Image classification data set "anemia detection.v1i.folder" (mohamedsharshar/Anemia-Detection-Project on GitHub). Class labels (2): anemia, normal.

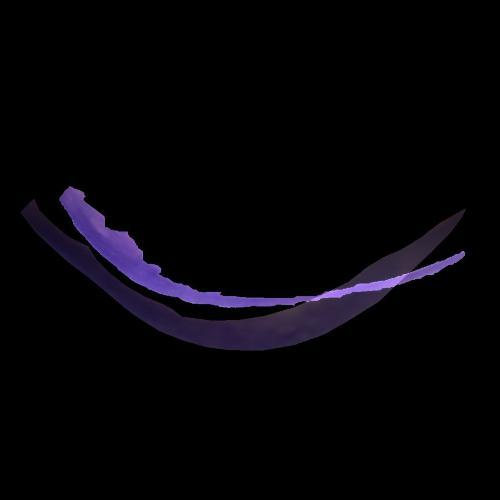
Label: anemia

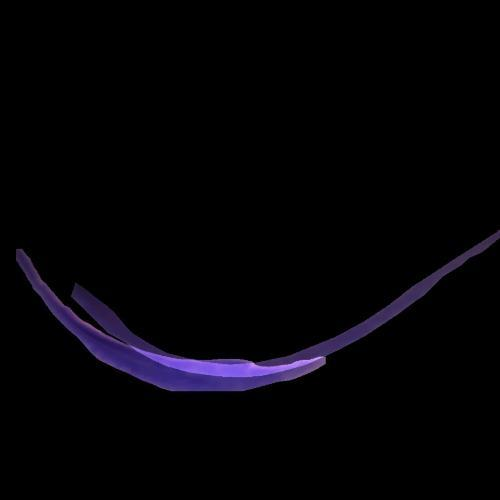
Label: anemia

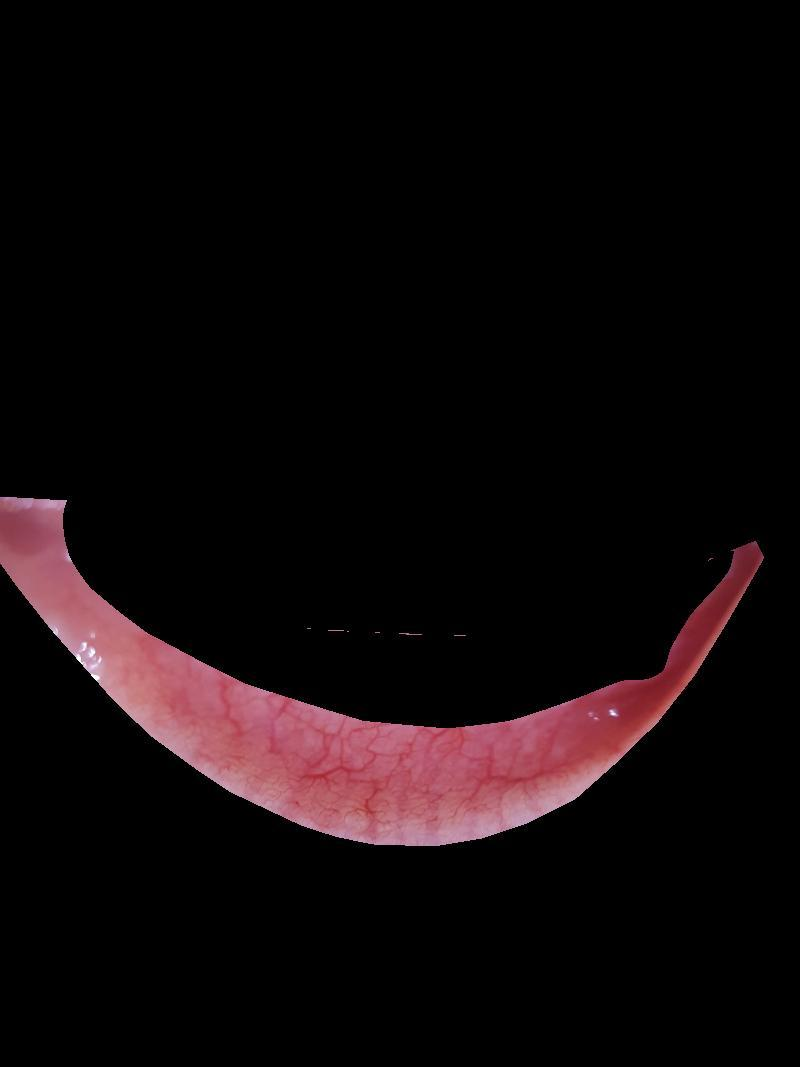
Label: normal

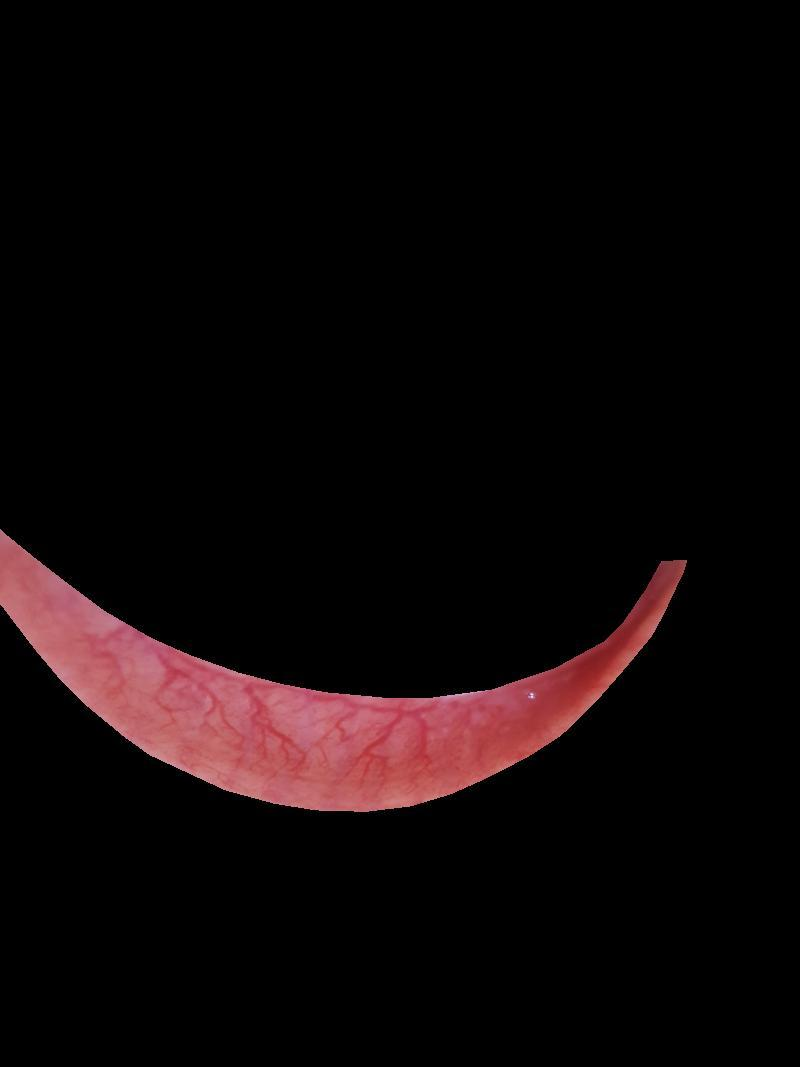
Label: normal

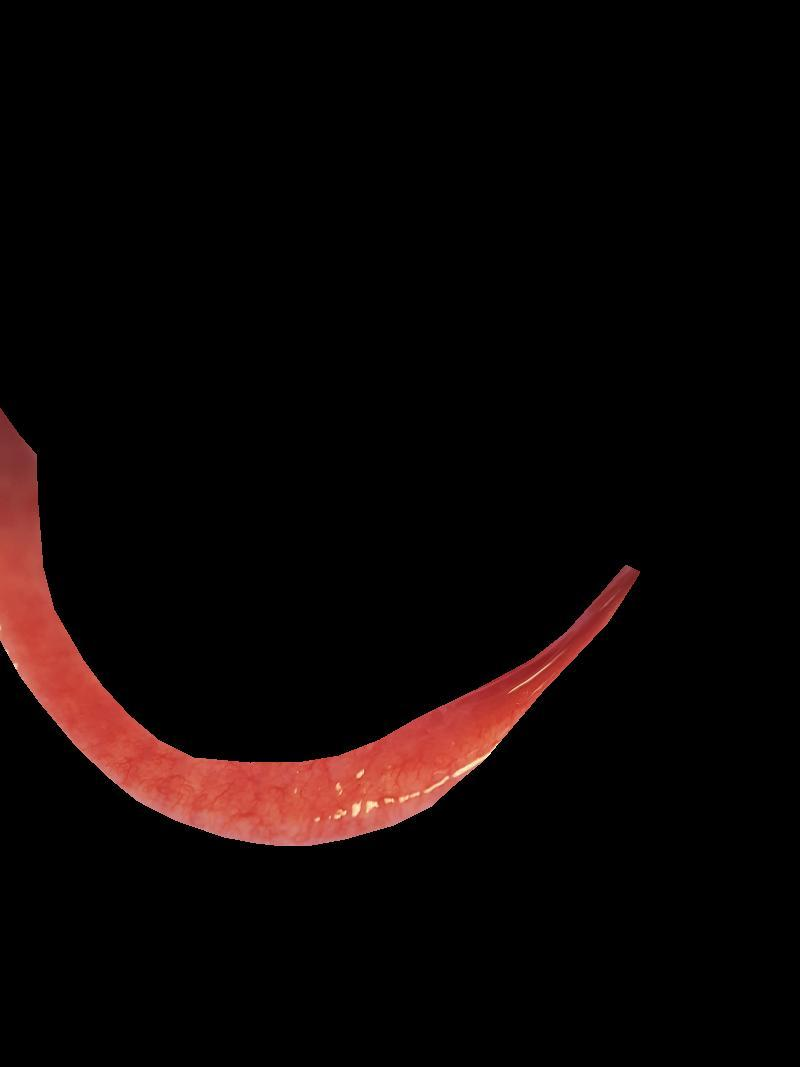
Label: normal

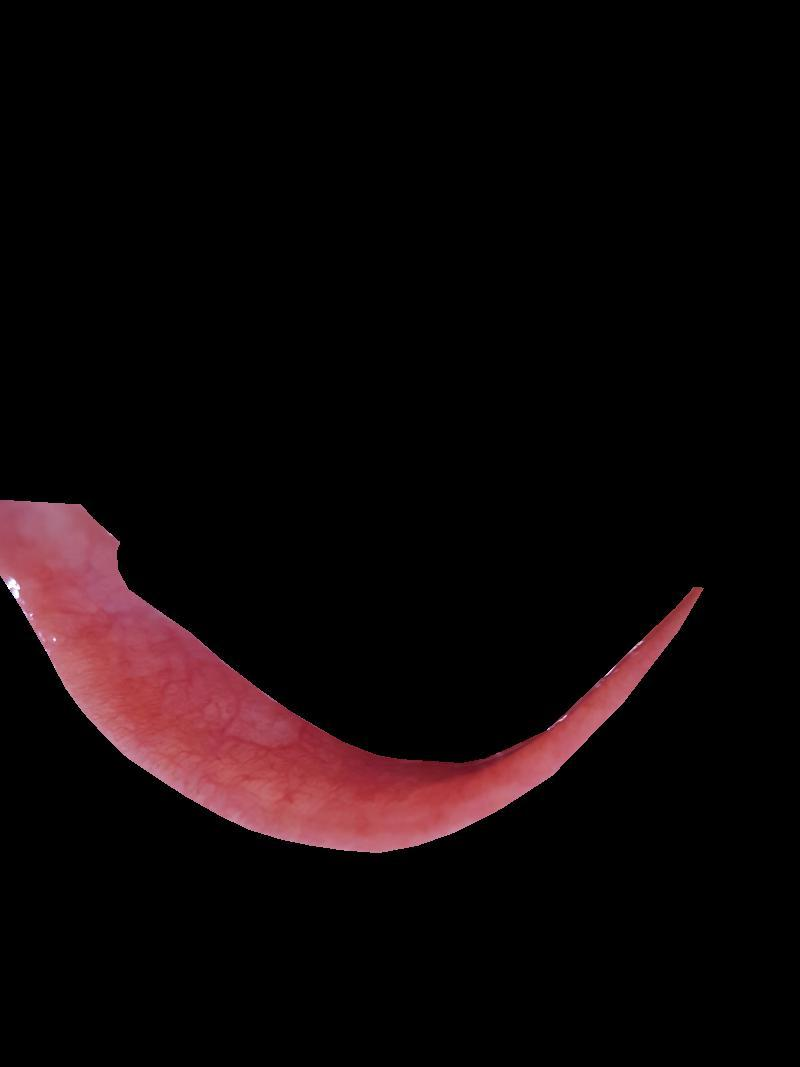
Label: normal
